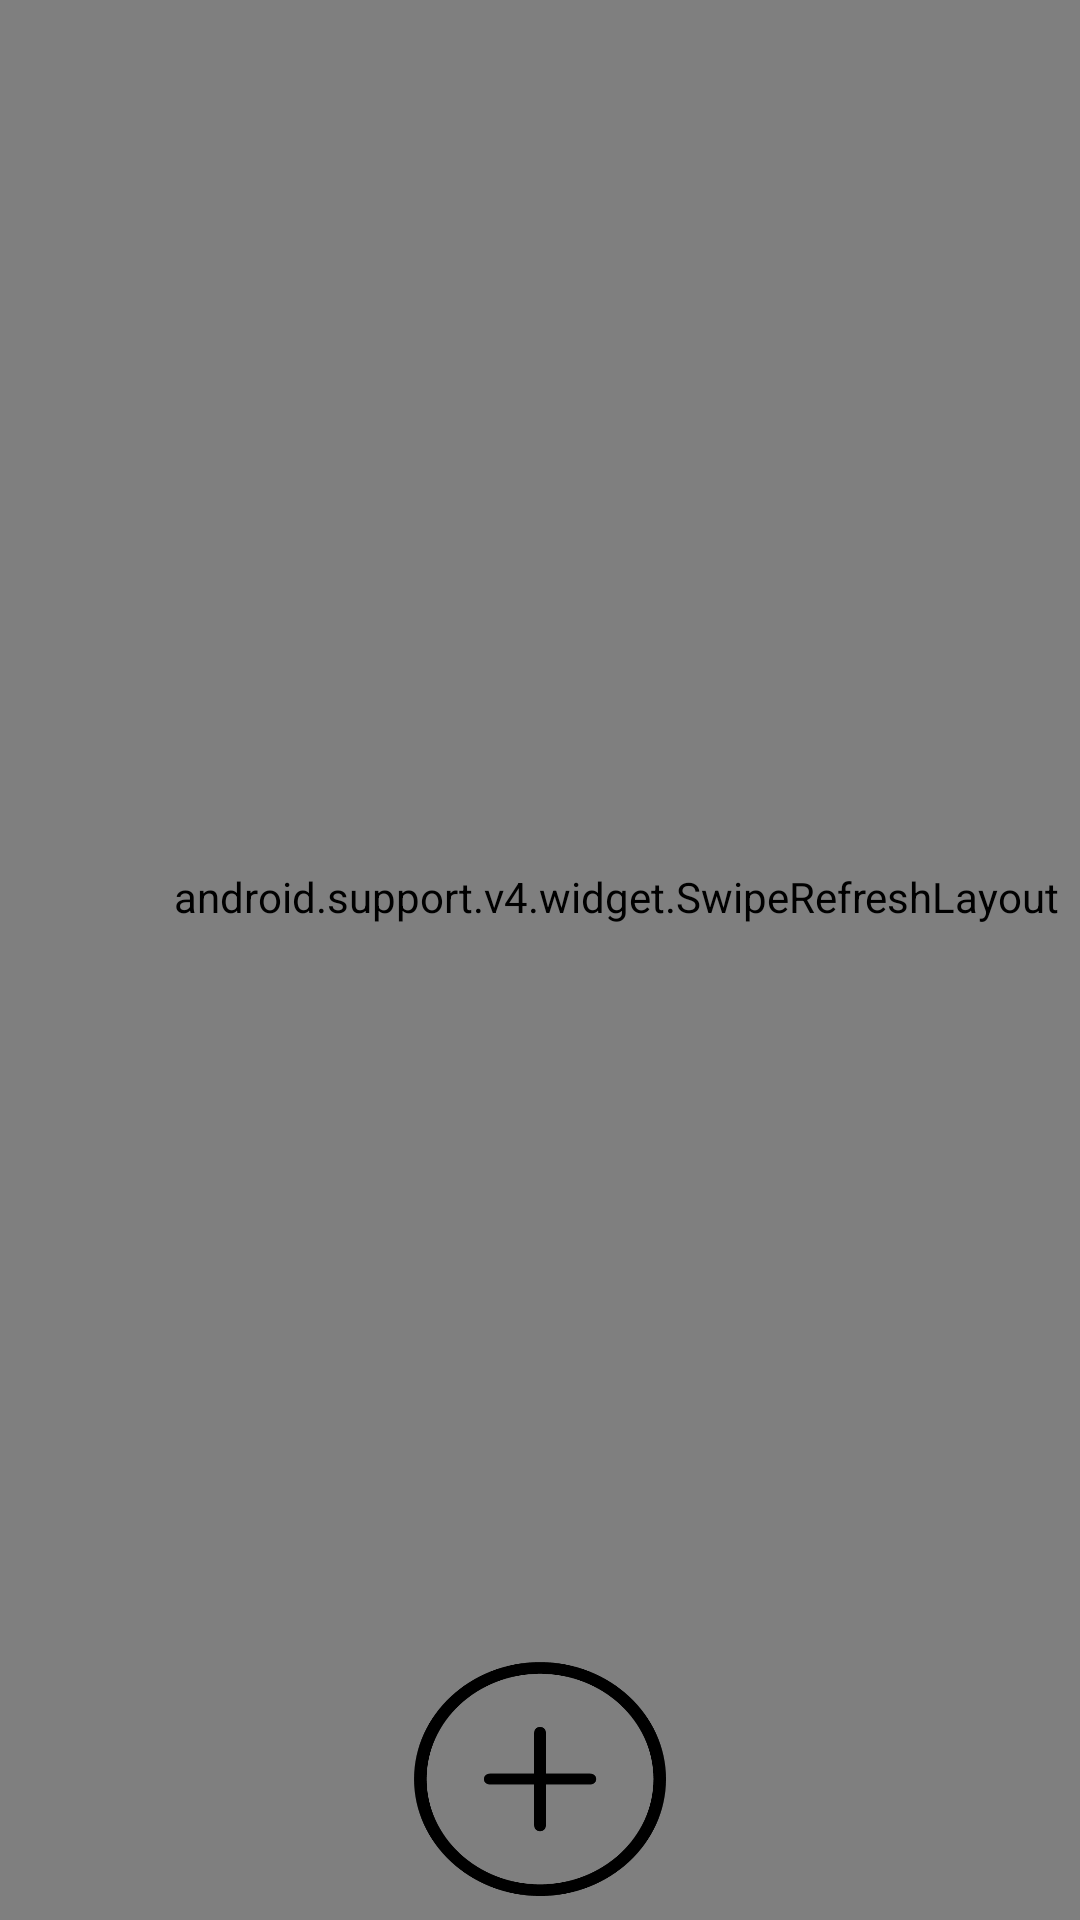

Reconstruct the res/layout file that produces this screen, plus the resources it refers to.
<!-- AndroidManifest.xml: application theme AppTheme -->
<!-- res/layout/fragment_new_home.xml -->
<?xml version="1.0" encoding="utf-8"?>
<android.support.constraint.ConstraintLayout xmlns:android="http://schemas.android.com/apk/res/android"
    xmlns:app="http://schemas.android.com/apk/res-auto"
    xmlns:tools="http://schemas.android.com/tools"
    android:id="@+id/tabHost"
    android:layout_width="match_parent"
    android:layout_height="match_parent"
    >

    <android.support.v4.widget.SwipeRefreshLayout
        android:id="@+id/pullToRefresh"
        android:layout_width="411dp"
        android:layout_height="683dp"
        app:layout_constraintBottom_toBottomOf="parent"
        app:layout_constraintEnd_toEndOf="parent"
        app:layout_constraintHorizontal_bias="0.0"
        app:layout_constraintStart_toStartOf="parent"
        app:layout_constraintTop_toTopOf="parent"
        app:layout_constraintVertical_bias="1.0">

        <RelativeLayout
            android:layout_width="match_parent"
            android:layout_height="match_parent">

            <android.support.v7.widget.RecyclerView
                android:id="@+id/recycler_view"
                android:layout_width="match_parent"
                android:layout_height="544dp"

                android:layout_alignParentStart="true"
                android:layout_alignParentTop="true"
                android:layout_alignParentEnd="true"
                android:layout_alignParentBottom="true"
                android:layout_marginStart="0dp"
                android:layout_marginTop="136dp"
                android:layout_marginEnd="0dp"
                android:layout_marginBottom="3dp"
                app:layout_constraintBottom_toBottomOf="parent"
                app:layout_constraintEnd_toEndOf="parent"
                app:layout_constraintHorizontal_bias="1.0"
                app:layout_constraintStart_toStartOf="parent"
                app:layout_constraintTop_toTopOf="parent"
                app:layout_constraintVertical_bias="1.0">

            </android.support.v7.widget.RecyclerView>

        </RelativeLayout>

    </android.support.v4.widget.SwipeRefreshLayout>

    <Button
        android:id="@+id/btnAdd"
        android:layout_width="84dp"
        android:layout_height="78dp"
        android:layout_alignParentStart="true"
        android:layout_alignParentTop="true"
        android:layout_alignParentEnd="true"
        android:layout_alignParentBottom="true"
        android:layout_marginStart="8dp"
        android:layout_marginTop="8dp"
        android:layout_marginEnd="8dp"
        android:layout_marginBottom="8dp"
        android:background="@drawable/addpostbutton"
        android:textColor="#FFF"
        android:textSize="50sp"
        app:layout_constraintBottom_toBottomOf="parent"
        app:layout_constraintEnd_toEndOf="parent"
        app:layout_constraintStart_toStartOf="parent"
        app:layout_constraintTop_toTopOf="parent"
        app:layout_constraintVertical_bias="1.0" />


</android.support.constraint.ConstraintLayout>
<!-- resources referenced by this layout -->
<resources>
  <!-- drawable addpostbutton: png bitmap (drawable-v24, 11850 bytes) -->
  <style name="AppTheme" parent="Theme.AppCompat.Light.NoActionBar">
          
          <item name="colorPrimary">@color/colorPrimary</item>
          <item name="colorPrimaryDark">@color/colorPrimaryDark</item>
          <item name="colorAccent">@color/colorAccent</item>
          <item name="android:windowBackground">@drawable/splash_screen</item>
      </style>
  <color name="colorPrimary">#008577</color>
  <color name="colorPrimaryDark">#00574B</color>
  <color name="colorAccent">#D81B60</color>
  <!-- drawable splash_screen: png bitmap (drawable-v24, 11562 bytes) -->
</resources>
